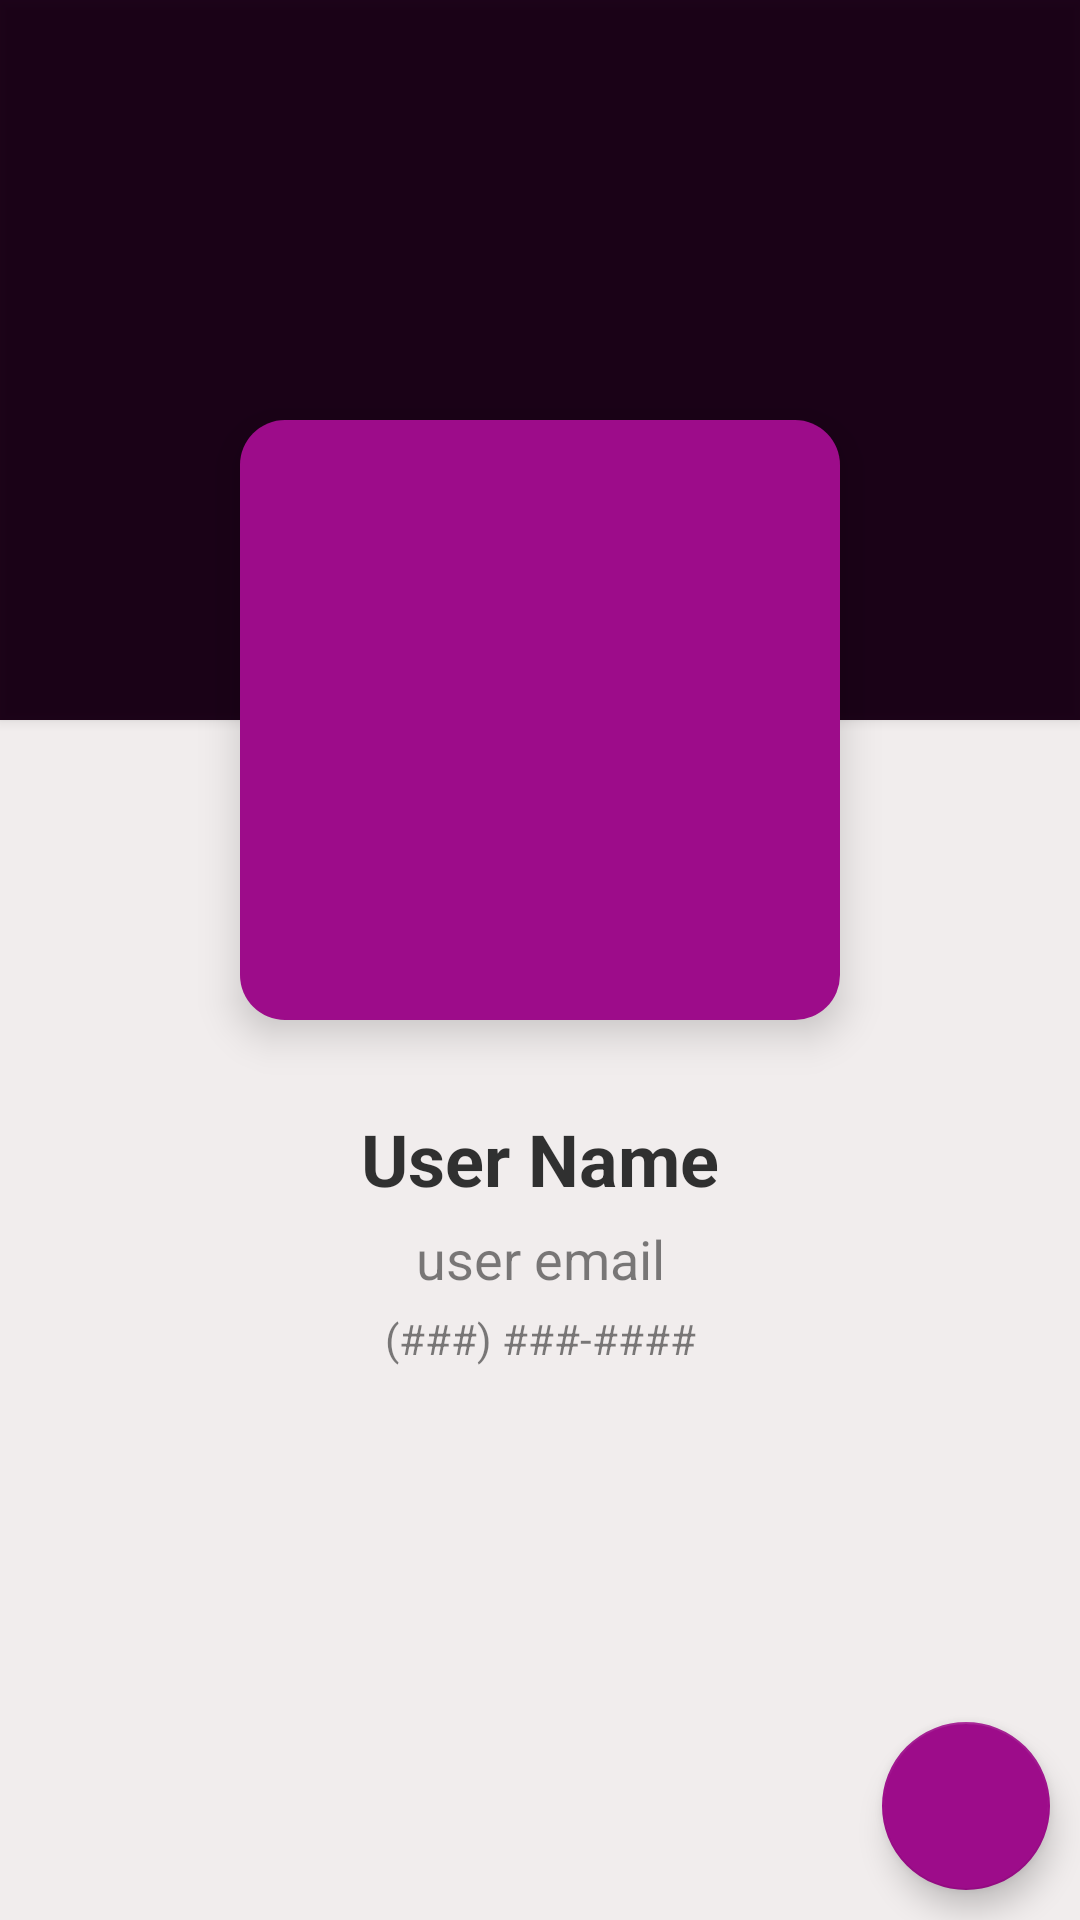

Here is an Android app screen rendered from its layout file. Give the layout XML and the strings, colors and styles it references.
<!-- AndroidManifest.xml: application theme AppTheme -->
<!-- res/layout/fragment_profile.xml -->
<?xml version="1.0" encoding="utf-8"?>
<androidx.constraintlayout.widget.ConstraintLayout xmlns:android="http://schemas.android.com/apk/res/android"
  xmlns:app="http://schemas.android.com/apk/res-auto"
  xmlns:tools="http://schemas.android.com/tools"
  android:id="@+id/relativeLayout"
  android:layout_width="match_parent"
  android:layout_height="match_parent"
  android:background="@color/profile_background_color"
  tools:context=".ProfileFragment">

    


    
    <ImageView
      android:id="@+id/cover_photo"
      android:layout_width="0dp"
      android:layout_height="240dp"
      android:background="@color/colorPrimaryDarker"
      android:scaleType="centerCrop"
      app:layout_constraintEnd_toEndOf="parent"
      app:layout_constraintStart_toStartOf="parent"
      app:layout_constraintTop_toTopOf="parent"/>

    <View
      android:id="@+id/view"
      android:layout_width="match_parent"
      android:layout_height="0dp"
      android:elevation="2dp"
      android:background="@color/transparent_grey_medium"
      app:layout_constraintBottom_toBottomOf="@+id/cover_photo"
      app:layout_constraintTop_toTopOf="@+id/cover_photo" />

    <ImageView
      android:id="@+id/user_image"
      android:layout_width="200dp"
      android:layout_height="200dp"
      android:layout_marginTop="140dp"
      android:elevation="8dp"
      android:scaleType="centerCrop"
      android:background="@drawable/rounded_image"
      android:src="@drawable/ic_default_user_image"
      app:layout_constraintEnd_toEndOf="parent"
      app:layout_constraintStart_toStartOf="parent"
      app:layout_constraintTop_toTopOf="@+id/cover_photo" />

    <LinearLayout
      android:id="@+id/linearLayout"
      android:layout_width="0dp"
      android:layout_height="wrap_content"
      android:layout_margin="30dp"
      android:orientation="vertical"
      app:layout_constraintEnd_toEndOf="parent"
      app:layout_constraintStart_toStartOf="parent"
      app:layout_constraintTop_toBottomOf="@+id/user_image">

        <TextView
          android:id="@+id/user_name"
          android:layout_width="match_parent"
          android:layout_height="wrap_content"
          android:gravity="center"
          android:text="User Name"
          android:textColor="@color/transparent_grey_dark"
          android:textSize="24sp"
          android:textStyle="bold" />

        <TextView
          android:id="@+id/user_email"
          android:layout_width="match_parent"
          android:layout_height="wrap_content"
          android:gravity="center"
          android:layout_marginTop="5dp"
          android:text="user email"
          android:textColor="@color/transparent_grey_medium"
          android:textSize="18sp"/>

        <TextView
          android:id="@+id/user_phone"
          android:layout_width="match_parent"
          android:layout_height="wrap_content"
          android:layout_marginTop="5dp"
          android:gravity="center"
          android:text="(###) ###-####"
          android:textColor="@color/transparent_grey_medium" />

    </LinearLayout>


    
    <com.google.android.material.floatingactionbutton.FloatingActionButton
      android:id="@+id/edit_fab"
      android:layout_width="wrap_content"
      android:layout_height="wrap_content"
      android:layout_margin="10dp"
      android:src="@drawable/ic_edit_profile"
      app:layout_constraintBottom_toBottomOf="parent"
      app:layout_constraintEnd_toEndOf="parent" />


</androidx.constraintlayout.widget.ConstraintLayout>
<!-- resources referenced by this layout -->
<resources>
  <color name="colorPrimaryDarker">#3C0635</color>
  <color name="profile_background_color">#F1EDED</color>
  <color name="transparent_grey_dark">#CC000000</color>
  <color name="transparent_grey_medium">#80000000</color>
  <!-- drawable rounded_image (drawable) -->
  <?xml version="1.0" encoding="utf-8"?>
  <shape xmlns:android="http://schemas.android.com/apk/res/android" >
  
    <solid android:color="@color/colorPrimaryDark" />
    <corners android:radius="15dp" />
  
  </shape>
  <style name="AppTheme" parent="Theme.AppCompat.Light.DarkActionBar">
          
          <item name="colorPrimary">@color/colorPrimary</item>
          <item name="colorPrimaryDark">@color/colorPrimaryDark</item>
          <item name="colorAccent">@color/colorAccent</item>
          <item name="android:windowDisablePreview">true</item>
      </style>
  <color name="colorPrimaryDark">#9D0C8A</color>
  <color name="colorPrimary">#F041DA</color>
  <color name="colorAccent">#9D0C8A</color>
</resources>
